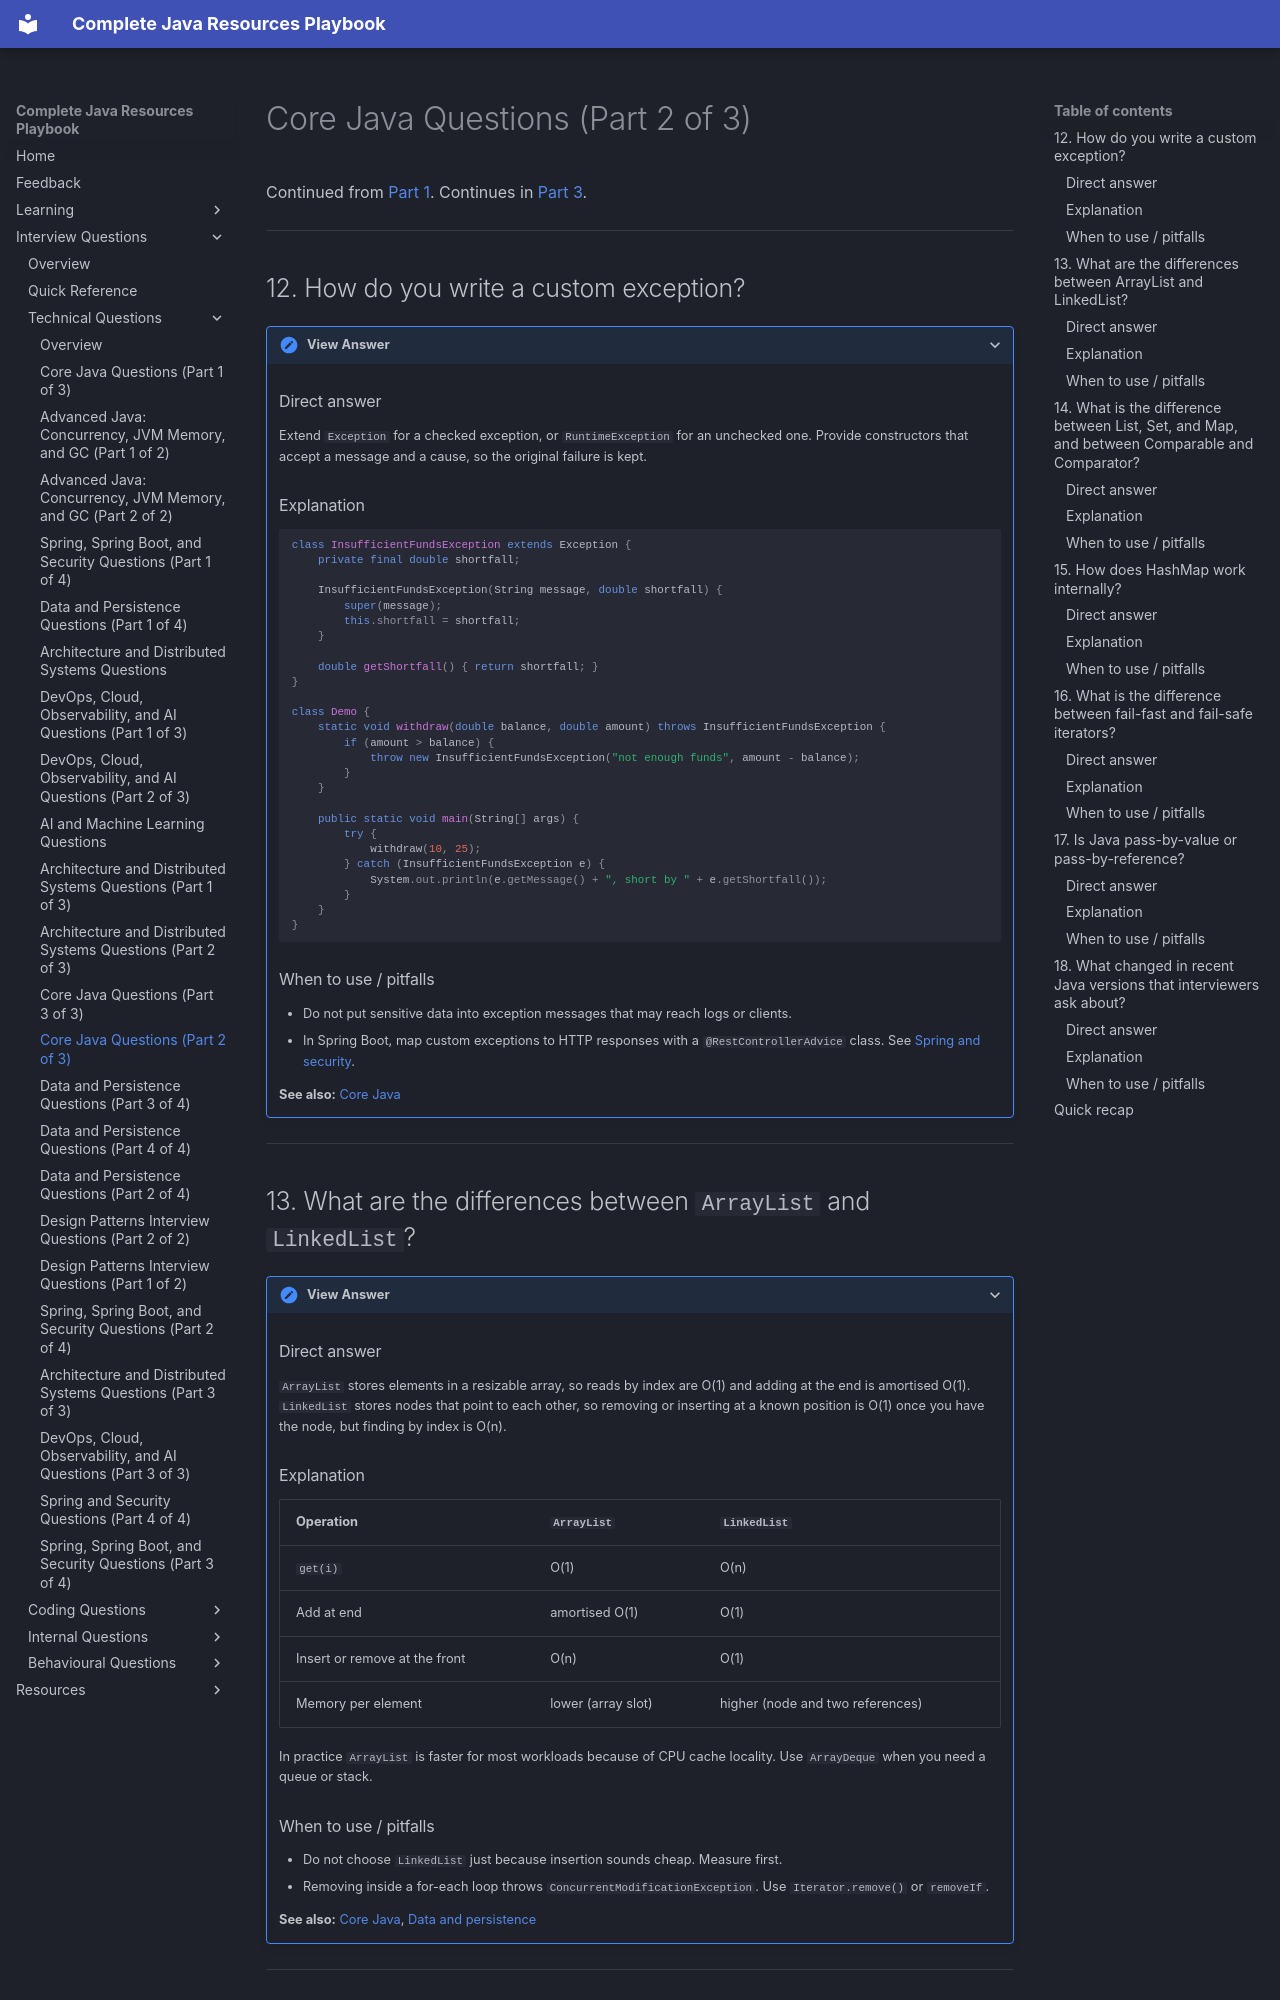

repository: AthiraMohan14/Complete-Java-Resource-PlayBook · page: interview-questions/technical/core-java-part-2/index.html · generator: mkdocs

# Core Java Questions (Part 2 of 3)

Continued from [Part 1](core-java-part-1.md). Continues in [Part 3](core-java-part-3.md).

---

## 12. How do you write a custom exception?

<details markdown="1">
<summary>View Answer</summary>

### Direct answer
Extend `Exception` for a checked exception, or `RuntimeException` for an unchecked one. Provide constructors that accept a message and a cause, so the original failure is kept.

### Explanation
```java
class InsufficientFundsException extends Exception {
    private final double shortfall;

    InsufficientFundsException(String message, double shortfall) {
        super(message);
        this.shortfall = shortfall;
    }

    double getShortfall() { return shortfall; }
}

class Demo {
    static void withdraw(double balance, double amount) throws InsufficientFundsException {
        if (amount > balance) {
            throw new InsufficientFundsException("not enough funds", amount - balance);
        }
    }

    public static void main(String[] args) {
        try {
            withdraw(10, 25);
        } catch (InsufficientFundsException e) {
            System.out.println(e.getMessage() + ", short by " + e.getShortfall());
        }
    }
}
```

### When to use / pitfalls
- Do not put sensitive data into exception messages that may reach logs or clients.
- In Spring Boot, map custom exceptions to HTTP responses with a `@RestControllerAdvice` class. See [Spring and security](spring-and-security-part-1.md).

**See also:** [Core Java](core-java-part-1.md)

</details>

---

## 13. What are the differences between `ArrayList` and `LinkedList`?

<details markdown="1">
<summary>View Answer</summary>

### Direct answer
`ArrayList` stores elements in a resizable array, so reads by index are O(1) and adding at the end is amortised O(1). `LinkedList` stores nodes that point to each other, so removing or inserting at a known position is O(1) once you have the node, but finding by index is O(n).

### Explanation
| Operation | `ArrayList` | `LinkedList` |
|---|---|---|
| `get(i)` | O(1) | O(n) |
| Add at end | amortised O(1) | O(1) |
| Insert or remove at the front | O(n) | O(1) |
| Memory per element | lower (array slot) | higher (node and two references) |

In practice `ArrayList` is faster for most workloads because of CPU cache locality. Use `ArrayDeque` when you need a queue or stack.

### When to use / pitfalls
- Do not choose `LinkedList` just because insertion sounds cheap. Measure first.
- Removing inside a for-each loop throws `ConcurrentModificationException`. Use `Iterator.remove()` or `removeIf`.

**See also:** [Core Java](core-java-part-1.md), [Data and persistence](data-and-persistence-part-1.md)

</details>

---

## 14. What is the difference between `List`, `Set`, and `Map`, and between `Comparable` and `Comparator`?

<details markdown="1">
<summary>View Answer</summary>

### Direct answer
A `List` is an ordered collection that allows duplicates. A `Set` holds no duplicates. A `Map` stores key-value pairs and is not a `Collection`. `Comparable` gives a class one natural ordering through `compareTo`. `Comparator` is an external ordering you pass in.
